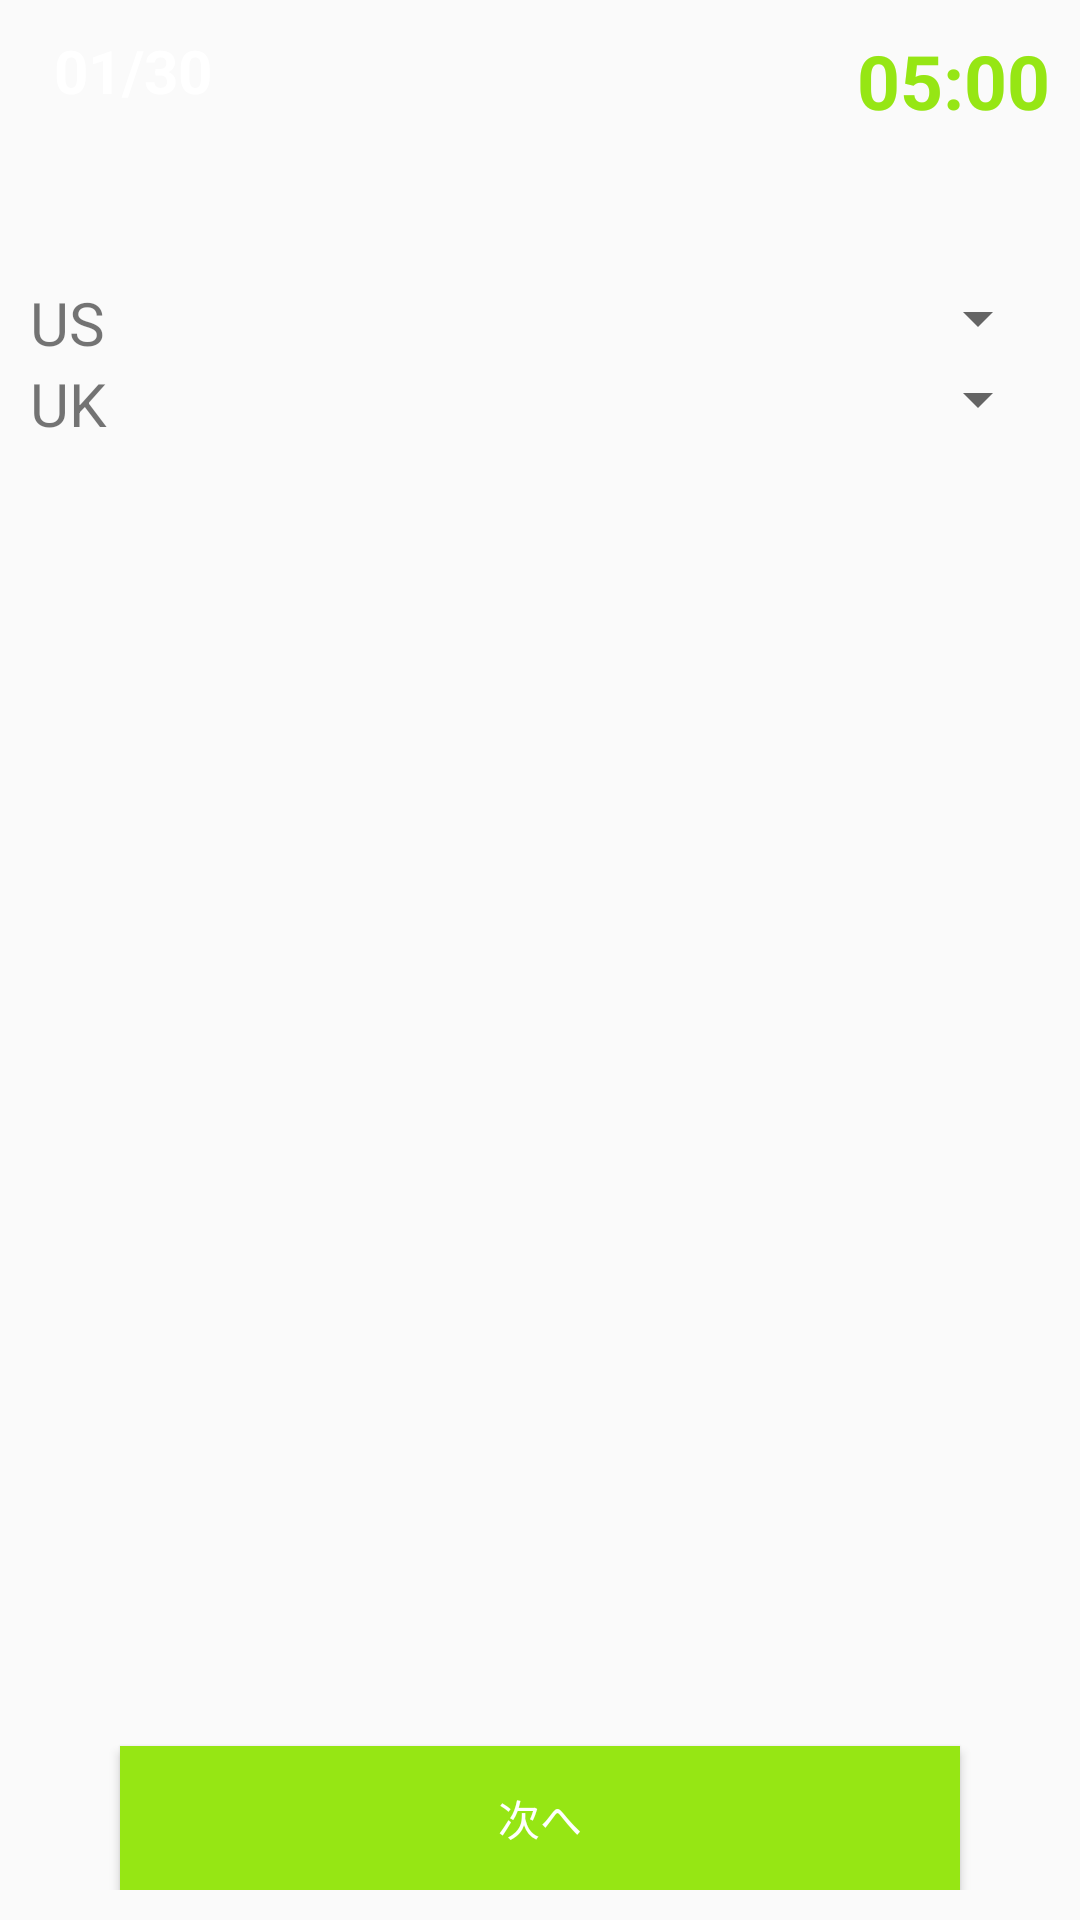

Produce the Android XML layout that renders to this screen, including the resource entries it uses.
<!-- AndroidManifest.xml: application theme AppTheme -->
<!-- res/layout/activity_quiz.xml -->
<?xml version="1.0" encoding="utf-8"?>
<RelativeLayout xmlns:android="http://schemas.android.com/apk/res/android"
    xmlns:tools="http://schemas.android.com/tools"
    android:layout_width="match_parent"
    android:layout_height="match_parent"
    android:layout_margin="10dp"
    android:padding="10dp"
    tools:context=".QuizActivity">

    <LinearLayout
        android:id="@+id/linearLayout"
        android:layout_width="wrap_content"
        android:layout_height="wrap_content"
        android:layout_alignParentLeft="true"
        android:layout_alignParentTop="true"
        android:layout_alignParentRight="true"
        android:layout_alignParentBottom="true"
        android:orientation="vertical">

        <RelativeLayout
            android:layout_width="wrap_content"
            android:layout_height="wrap_content">

            <RelativeLayout xmlns:android="http://schemas.android.com/apk/res/android"
                android:layout_width="wrap_content"
                android:layout_height="wrap_content"
                android:layout_gravity="top|left"
                android:background="@drawable/rect_background_pink">

                <TextView
                    android:id="@+id/qstnNo"
                    android:layout_width="wrap_content"
                    android:layout_height="wrap_content"
                    android:layout_centerInParent="true"
                    android:paddingLeft="8dp"
                    android:paddingRight="8dp"
                    android:singleLine="true"
                    android:text="01/30"
                    android:textColor="@color/white"
                    android:textSize="20dp"
                    android:textStyle="bold" />

            </RelativeLayout>


            <TextView
                android:id="@+id/textViewTime"
                android:layout_width="wrap_content"
                android:layout_height="wrap_content"
                android:layout_alignParentRight="true"
                android:text="05:00"
                android:textColor="@color/colorAccent"
                android:textSize="25dp"
                android:textStyle="bold" />

        </RelativeLayout>

        <ProgressBar
            android:id="@+id/progressBar"
            style="@style/CustomProgressBar"
            android:layout_width="match_parent"
            android:layout_height="wrap_content"
            android:layout_marginTop="5dp"
            android:layout_marginBottom="5dp"
            android:max="30" />

        <TextView
            android:id="@+id/question"
            android:layout_width="wrap_content"
            android:layout_height="wrap_content"
            android:layout_alignParentRight="true"
            android:textColor="@color/colorAccent"
            android:textSize="30dp"
            android:textStyle="bold" />


        <LinearLayout
            android:layout_width="match_parent"
            android:layout_height="wrap_content"
            android:orientation="horizontal">

            <TextView
                android:layout_width="0dp"
                android:layout_height="wrap_content"
                android:layout_weight="1"
                android:text="US"
                android:textSize="20dp" />

            <Spinner
                android:id="@+id/American_spinner"
                android:layout_width="0dp"
                android:layout_height="wrap_content"
                android:layout_weight="1" />

        </LinearLayout>

        <LinearLayout
            android:layout_width="match_parent"
            android:layout_height="wrap_content"
            android:orientation="horizontal">

            <TextView
                android:layout_width="0dp"
                android:layout_height="wrap_content"
                android:layout_weight="1"
                android:text="UK"
                android:textSize="20dp" />

            <Spinner
                android:id="@+id/British_spinner"
                android:layout_width="0dp"
                android:layout_height="wrap_content"
                android:layout_weight="1" />

        </LinearLayout>
    </LinearLayout>


    <Button
        android:id="@+id/buttonNext"
        android:layout_width="match_parent"
        android:layout_height="wrap_content"
        android:layout_alignParentBottom="true"
        android:layout_marginLeft="30dp"
        android:layout_marginTop="15dp"
        android:layout_marginRight="30dp"
        android:background="@color/colorAccent"
        android:fontFamily="sans-serif"
        android:text="次へ"
        android:textColor="#fff" />


</RelativeLayout>
<!-- resources referenced by this layout -->
<resources>
  <color name="colorAccent">#96e614</color>
  <color name="white">#ffffff</color>
  <style name="CustomProgressBar" parent="android:Widget.ProgressBar.Horizontal">
          <item name="android:indeterminateOnly">false</item>
          <item name="android:progressDrawable">@drawable/custom_progress_bar_horizontal</item>
          <item name="android:minHeight">10dip</item>
          <item name="android:maxHeight">20dip</item>
      </style>
  <style name="AppTheme" parent="Theme.AppCompat.Light.DarkActionBar">
          
          <item name="colorPrimary">@color/colorPrimary</item>
          <item name="colorPrimaryDark">@color/colorPrimaryDark</item>
          <item name="colorAccent">@color/colorAccent</item>
      </style>
  <color name="colorPrimary">#bee696</color>
  <color name="colorPrimaryDark">#96e696</color>
</resources>
